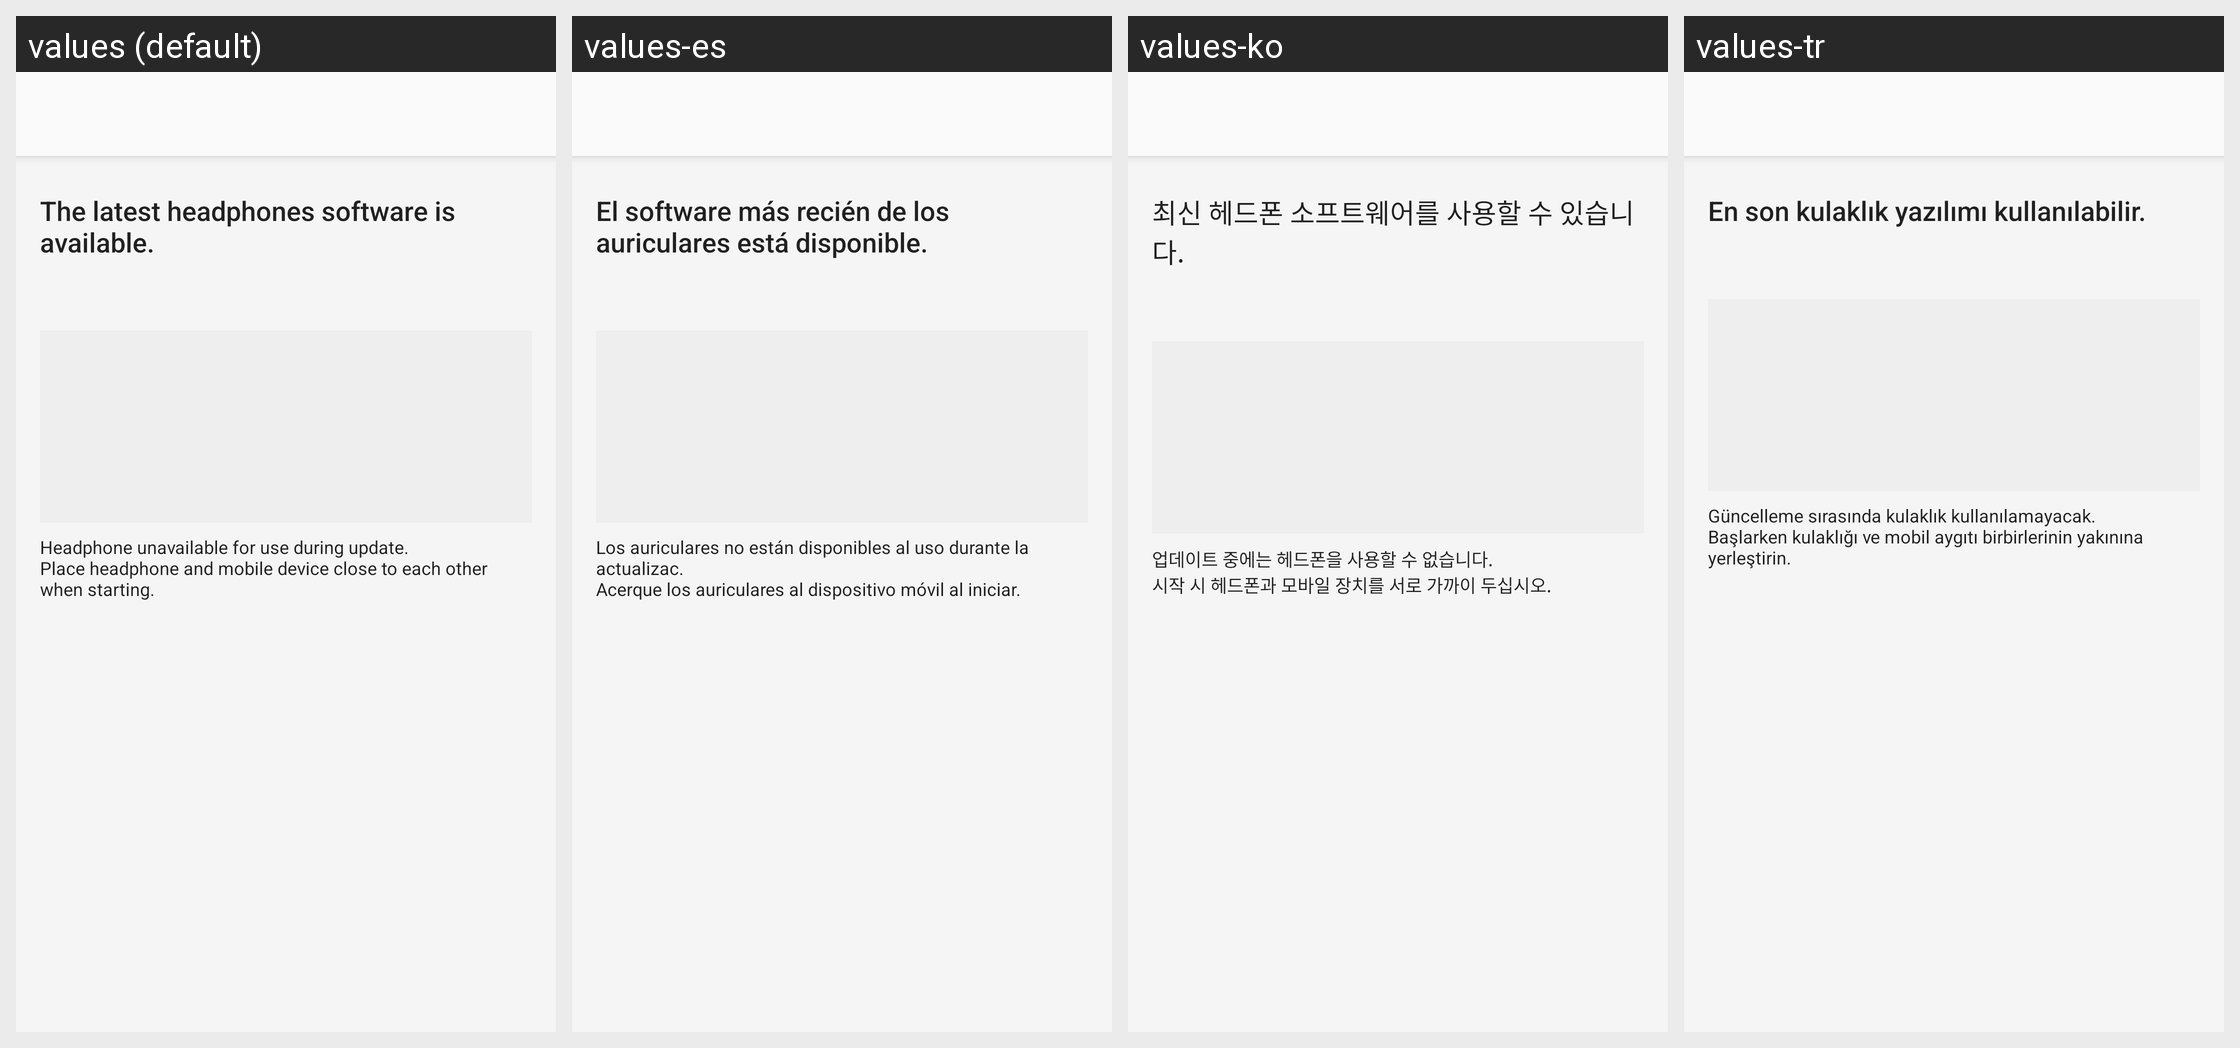

For this localized Android screen grid, give each drawn string resource with its value in every locale shown.
Android screen res/layout/fw_information_fragment.xml rendered under 4 locales, left to right: values (default), values-es, values-ko, values-tr. Device: Nexus 5 (rendered at 1080×1920; each locale shown at half size, 540×960, under a caption strip naming it); theme AppTheme.Light.
Other locales in the repository, not shown: values-af, values-am, values-ar, values-az, values-be, values-bg, values-bn, values-bs, values-ca, values-cs, values-da, values-de, values-el, values-en, values-en-rGB, values-en-rUS, values-en-rXC, values-es-rUS, values-et, values-eu, values-fa, values-fi, values-fr, values-fr-rCA, values-gl, values-gu, values-hi, values-hr, values-hu, values-hy, values-in, values-is, values-it, values-iw, values-ja, values-ka, values-kk, values-km, values-kn, values-ky, values-lo, values-lt, values-lv, values-mk, values-ml, values-mn, values-mr, values-ms, values-my, values-nb, values-ne, values-nl, values-pa, values-pl, values-pt, values-pt-rBR, values-pt-rPT, values-ro, values-ru, values-si, values-sk, values-sl, values-sq, values-sr, values-sv, values-sw, values-ta, values-te, values-th, values-tl, values-uk, values-ur, values-uz, values-vi, values-zh-rCN, values-zh-rHK, values-zh-rTW, values-zu.
Strings drawn on this screen, with the default value and each locale's value (text and hints the layout hard-codes, and strings that could not be matched under every locale, appear in the picture but are not listed):

FW_Info_Message1
  values: The latest headphones software is available.
  values-es: El software más recién de los auriculares está disponible.
  values-ko: 최신 헤드폰 소프트웨어를 사용할 수 있습니다.
  values-tr: En son kulaklık yazılımı kullanılabilir.

FW_Info_Caution
  values: Headphone unavailable for use during update.
      Place headphone and mobile device close to each other when starting.
  values-es: Los auriculares no están disponibles al uso durante la actualizac.
      Acerque los auriculares al dispositivo móvil al iniciar.
  values-ko: 업데이트 중에는 헤드폰을 사용할 수 없습니다.
      시작 시 헤드폰과 모바일 장치를 서로 가까이 두십시오.
  values-tr: Güncelleme sırasında kulaklık kullanılamayacak.
      Başlarken kulaklığı ve mobil aygıtı birbirlerinin yakınına yerleştirin.
